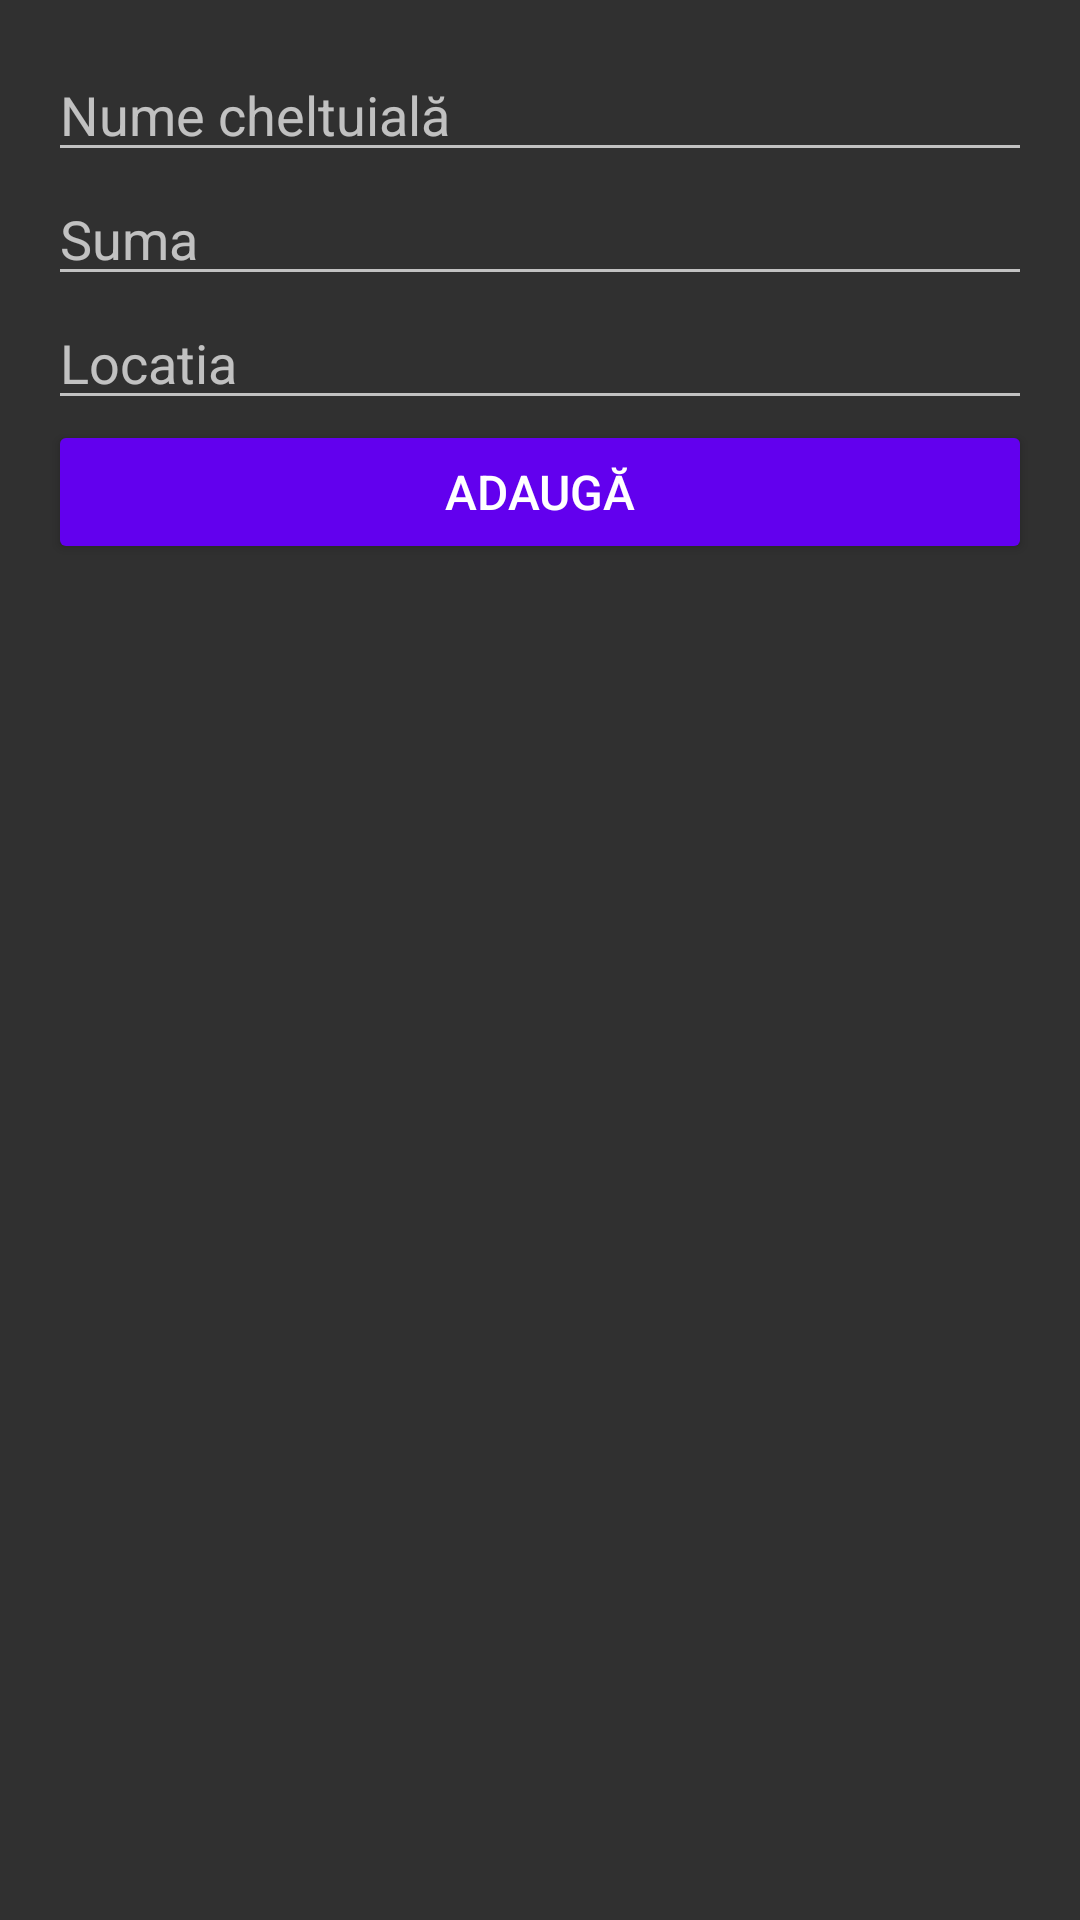

Android layout source for this screen:
<!-- AndroidManifest.xml: application theme Theme.AppCompat -->
<!-- res/layout/add_payment_dialog.xml -->
<?xml version="1.0" encoding="utf-8"?>
<LinearLayout xmlns:android="http://schemas.android.com/apk/res/android"
    android:layout_width="match_parent"
    android:layout_height="match_parent"
    android:orientation="vertical"
    android:padding="16dp">

    <EditText
        android:id="@+id/editTextName"
        android:layout_width="match_parent"
        android:layout_height="wrap_content"
        android:hint="Nume cheltuială" />

    <EditText
        android:id="@+id/editTextAmount"
        android:layout_width="match_parent"
        android:layout_height="wrap_content"
        android:hint="Suma"
        android:inputType="numberDecimal" />

    <EditText
        android:id="@+id/editTextLocation"
        android:layout_width="match_parent"
        android:layout_height="wrap_content"
        android:hint="Locatia"/>


    <Button
        android:id="@+id/btnAdd"
        android:layout_width="match_parent"
        android:layout_height="wrap_content"
        android:text="Adaugă"
        android:backgroundTint="@color/purple_500"
        android:textColor="@android:color/white"
        android:padding="12dp"
        android:textSize="16sp"/>

    <ProgressBar
        android:id="@+id/progressBar"
        android:layout_width="wrap_content"
        android:layout_height="wrap_content"
        android:layout_gravity="center"
        android:visibility="gone" />

</LinearLayout>
<!-- resources referenced by this layout -->
<resources>
  <color name="purple_500">#FF6200EE</color>
</resources>
